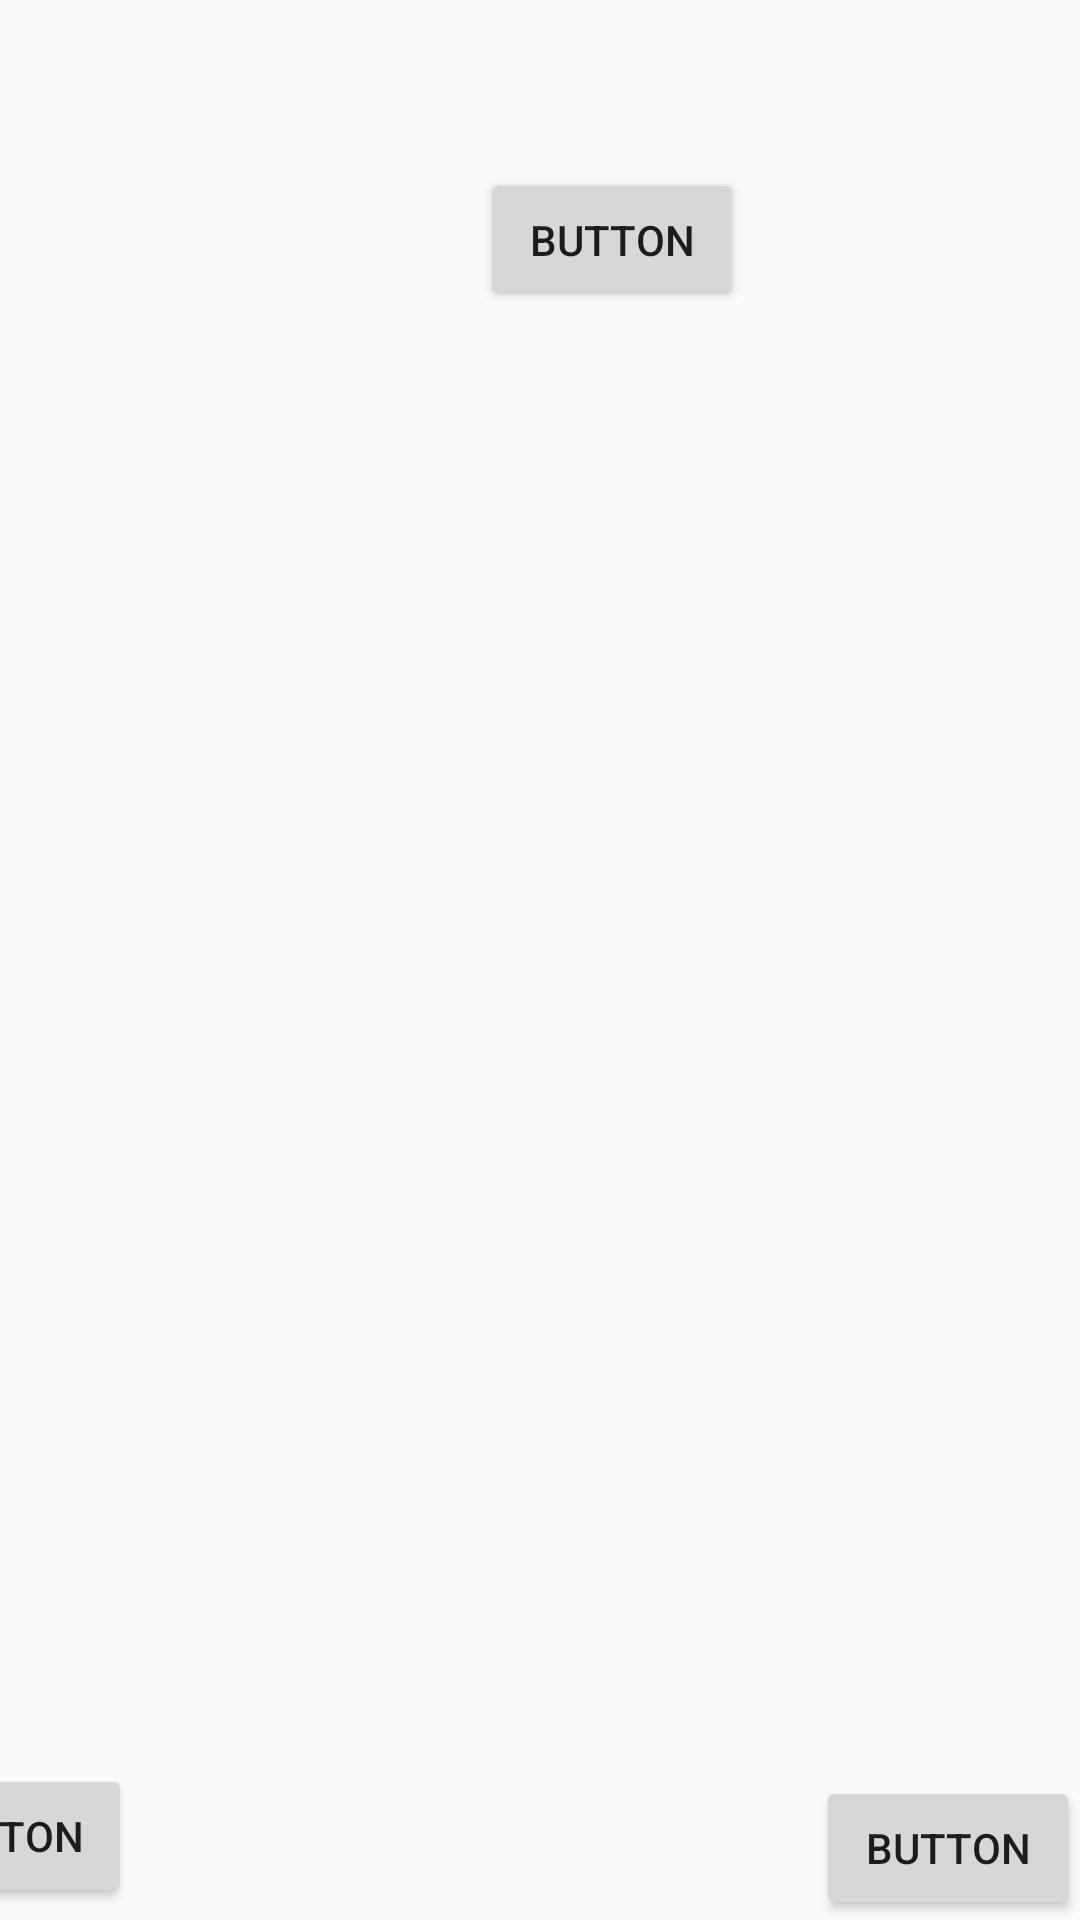

Android layout source for this screen:
<!-- AndroidManifest.xml: application theme Theme.Maleku -->
<!-- res/layout/h5p1.xml -->
<?xml version="1.0" encoding="utf-8"?>
<android.support.constraint.ConstraintLayout xmlns:android="http://schemas.android.com/apk/res/android"
    xmlns:app="http://schemas.android.com/apk/res-auto"
    xmlns:tools="http://schemas.android.com/tools"
android:layout_width="match_parent"
    android:layout_height="match_parent"
    android:background="@drawable/novela_grafica_ec408_imprimir_12x18_2_compressed_pages_to_jpg_0053"
    tools:context
    =".Chapter5Part1">

    <Button
        android:id="@+id/returnBtn45"
        android:layout_width="wrap_content"
        android:layout_height="wrap_content"
        android:layout_marginEnd="316dp"
        android:layout_marginBottom="4dp"
        android:onClick="goPrevious"
        android:text="Button"
        app:layout_constraintBottom_toBottomOf="parent"
        app:layout_constraintEnd_toEndOf="parent" />

    <Button
        android:id="@+id/goH1P2"
        android:layout_width="wrap_content"
        android:layout_height="wrap_content"
        android:onClick="go_h5p2"
        android:text="Button"
        app:layout_constraintBottom_toBottomOf="parent"
        app:layout_constraintEnd_toEndOf="parent" />

    <Button
        android:id="@+id/button174"
        android:layout_width="wrap_content"
        android:layout_height="wrap_content"
        android:layout_marginStart="160dp"
        android:layout_marginTop="56dp"
        android:onClick="audio"
        android:text="Button"
        app:layout_constraintStart_toStartOf="parent"
        app:layout_constraintTop_toTopOf="parent" />

</android.support.constraint.ConstraintLayout>
<!-- resources referenced by this layout -->
<resources>
  <style name="Theme.Maleku" parent="Theme.AppCompat.Light.DarkActionBar">
          
          <item name="colorPrimary">@color/black</item>
          <item name="colorPrimaryDark">@color/black</item>
          <item name="colorAccent">@color/teal_200</item>
          
      </style>
  <!-- not gathered from this repository: default colours our renderer supplied (Android Studio template values) -->
  <color name="teal_200">#FF03DAC5</color>
  <color name="black">#FF000000</color>
</resources>
